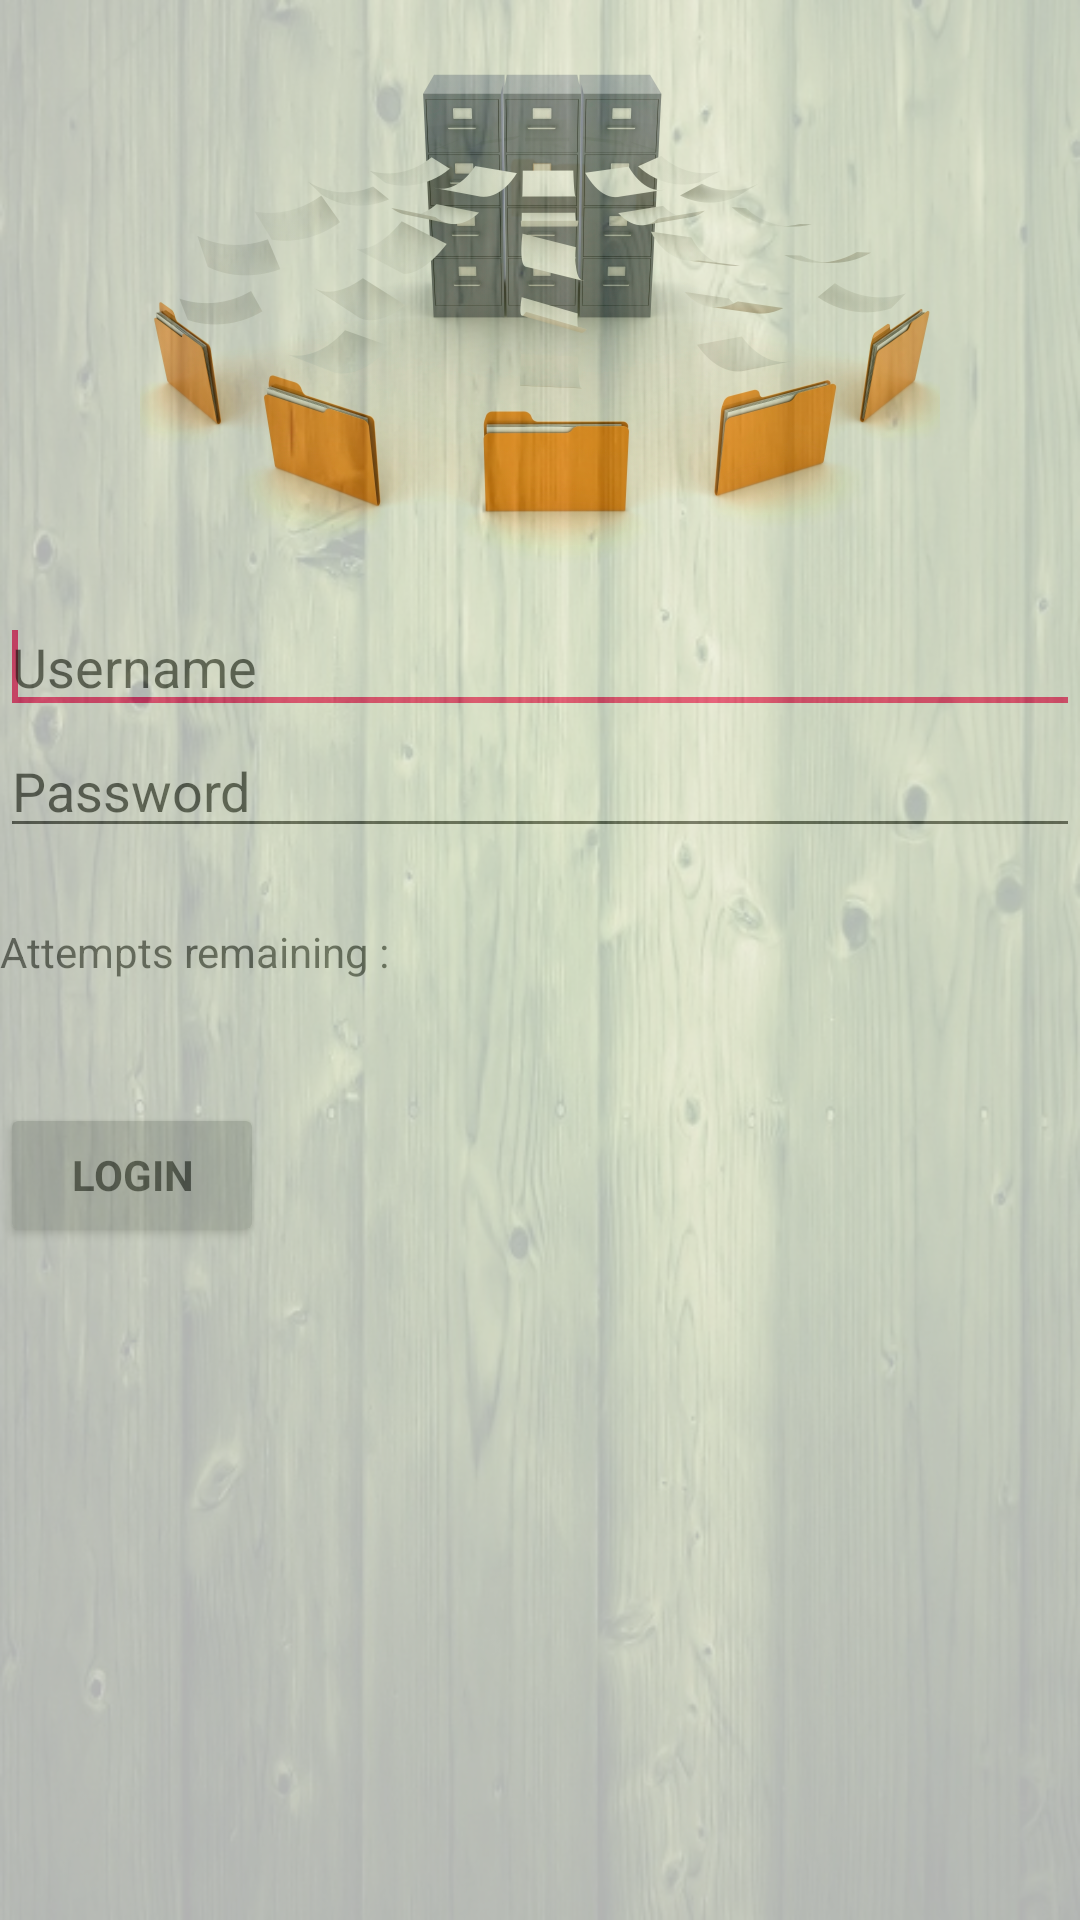

The Android layout XML behind this screen, and the referenced resources:
<!-- AndroidManifest.xml: application theme AppTheme -->
<!-- res/layout/activity_login.xml -->
<LinearLayout xmlns:android="http://schemas.android.com/apk/res/android"
    xmlns:tools="http://schemas.android.com/tools"
    android:layout_width="match_parent"
    android:layout_height="match_parent"
    android:gravity="center_horizontal"
    android:orientation="vertical"
    android:background="@drawable/background"
    tools:context="aman.studentmanagementsystem.LoginActivity">



    <ScrollView
        android:id="@+id/login_form"
        android:layout_width="match_parent"
        android:layout_height="match_parent"
        android:background="#FFFFFF"
        android:alpha="0.7">

        <LinearLayout
            android:id="@+id/activity_login"
            android:layout_width="match_parent"
            android:layout_height="wrap_content"
            android:orientation="vertical"
            android:background="@null">

            <ImageView
                android:layout_width="match_parent"
                android:layout_height="200dp"
                android:src="@drawable/aa4" />


            <EditText
                android:id="@+id/editText_user"
                android:layout_width="match_parent"
                android:layout_height="wrap_content"
                android:inputType="textVisiblePassword"
                android:maxLength="15"
                android:maxLines="1"
                android:hint="Username"
                />
            <requestFocus/>


            <EditText
                android:id="@+id/editText_password"
                android:layout_width="match_parent"
                android:layout_height="wrap_content"
                android:imeOptions="actionUnspecified"
                android:inputType="textPassword"
                android:maxLines="1"
                android:hint="Password"/>
            <requestFocus/>

            <LinearLayout
                android:layout_width="wrap_content"
                android:layout_height="wrap_content"
                android:orientation="horizontal"
                android:paddingTop="25dp"
                android:paddingBottom="25dp">
                <TextView
                    android:layout_width="match_parent"
                    android:layout_height="wrap_content"
                    android:text="Attempts remaining : "/>
                <TextView
                    android:id="@+id/textView_attempt"
                    android:layout_width="match_parent"
                    android:layout_height="wrap_content" />

            </LinearLayout>

            <Button
                android:id="@+id/button_login"
                style="?android:textAppearanceSmall"
                android:layout_width="wrap_content"
                android:layout_height="wrap_content"
                android:layout_marginTop="16dp"
                android:text="Login"
                android:textStyle="bold"/>

        </LinearLayout>
    </ScrollView>
</LinearLayout>
<!-- resources referenced by this layout -->
<resources>
  <!-- drawable aa4: jpg bitmap (drawable, 352854 bytes) -->
  <!-- drawable background: png bitmap (drawable, 597733 bytes) -->
  <style name="AppTheme" parent="Theme.AppCompat.Light.DarkActionBar">
          
          <item name="colorPrimary">@color/colorPrimary</item>
          <item name="colorPrimaryDark">@color/colorPrimaryDark</item>
          <item name="colorAccent">@color/colorAccent</item>
      </style>
  <color name="colorPrimary">#558B2F</color>
  <color name="colorPrimaryDark">#689F38</color>
  <color name="colorAccent">#FF4081</color>
</resources>
